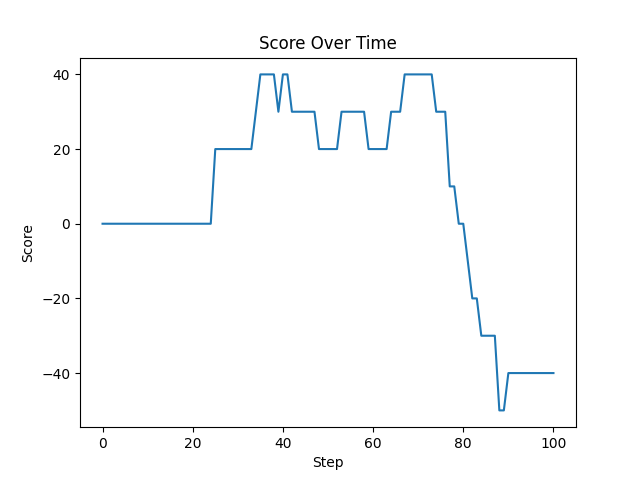

The data file committed next to this chart (first rows):
Step, Score
0, 0
1, 0
2, 0
3, 0
4, 0
5, 0
6, 0
7, 0
8, 0
9, 0
10, 0
11, 0
12, 0
13, 0
14, 0
15, 0
16, 0
17, 0
18, 0
19, 0
20, 0
21, 0
22, 0
23, 0
24, 0
25, 20
26, 20
27, 20
28, 20
29, 20
30, 20
31, 20
32, 20
33, 20
34, 30
35, 40
36, 40
37, 40
38, 40
39, 30
40, 40
41, 40
42, 30
43, 30
44, 30
45, 30
46, 30
47, 30
48, 20
49, 20
50, 20
51, 20
52, 20
53, 30
54, 30
55, 30
56, 30
57, 30
58, 30
59, 20
... 64 more rows
